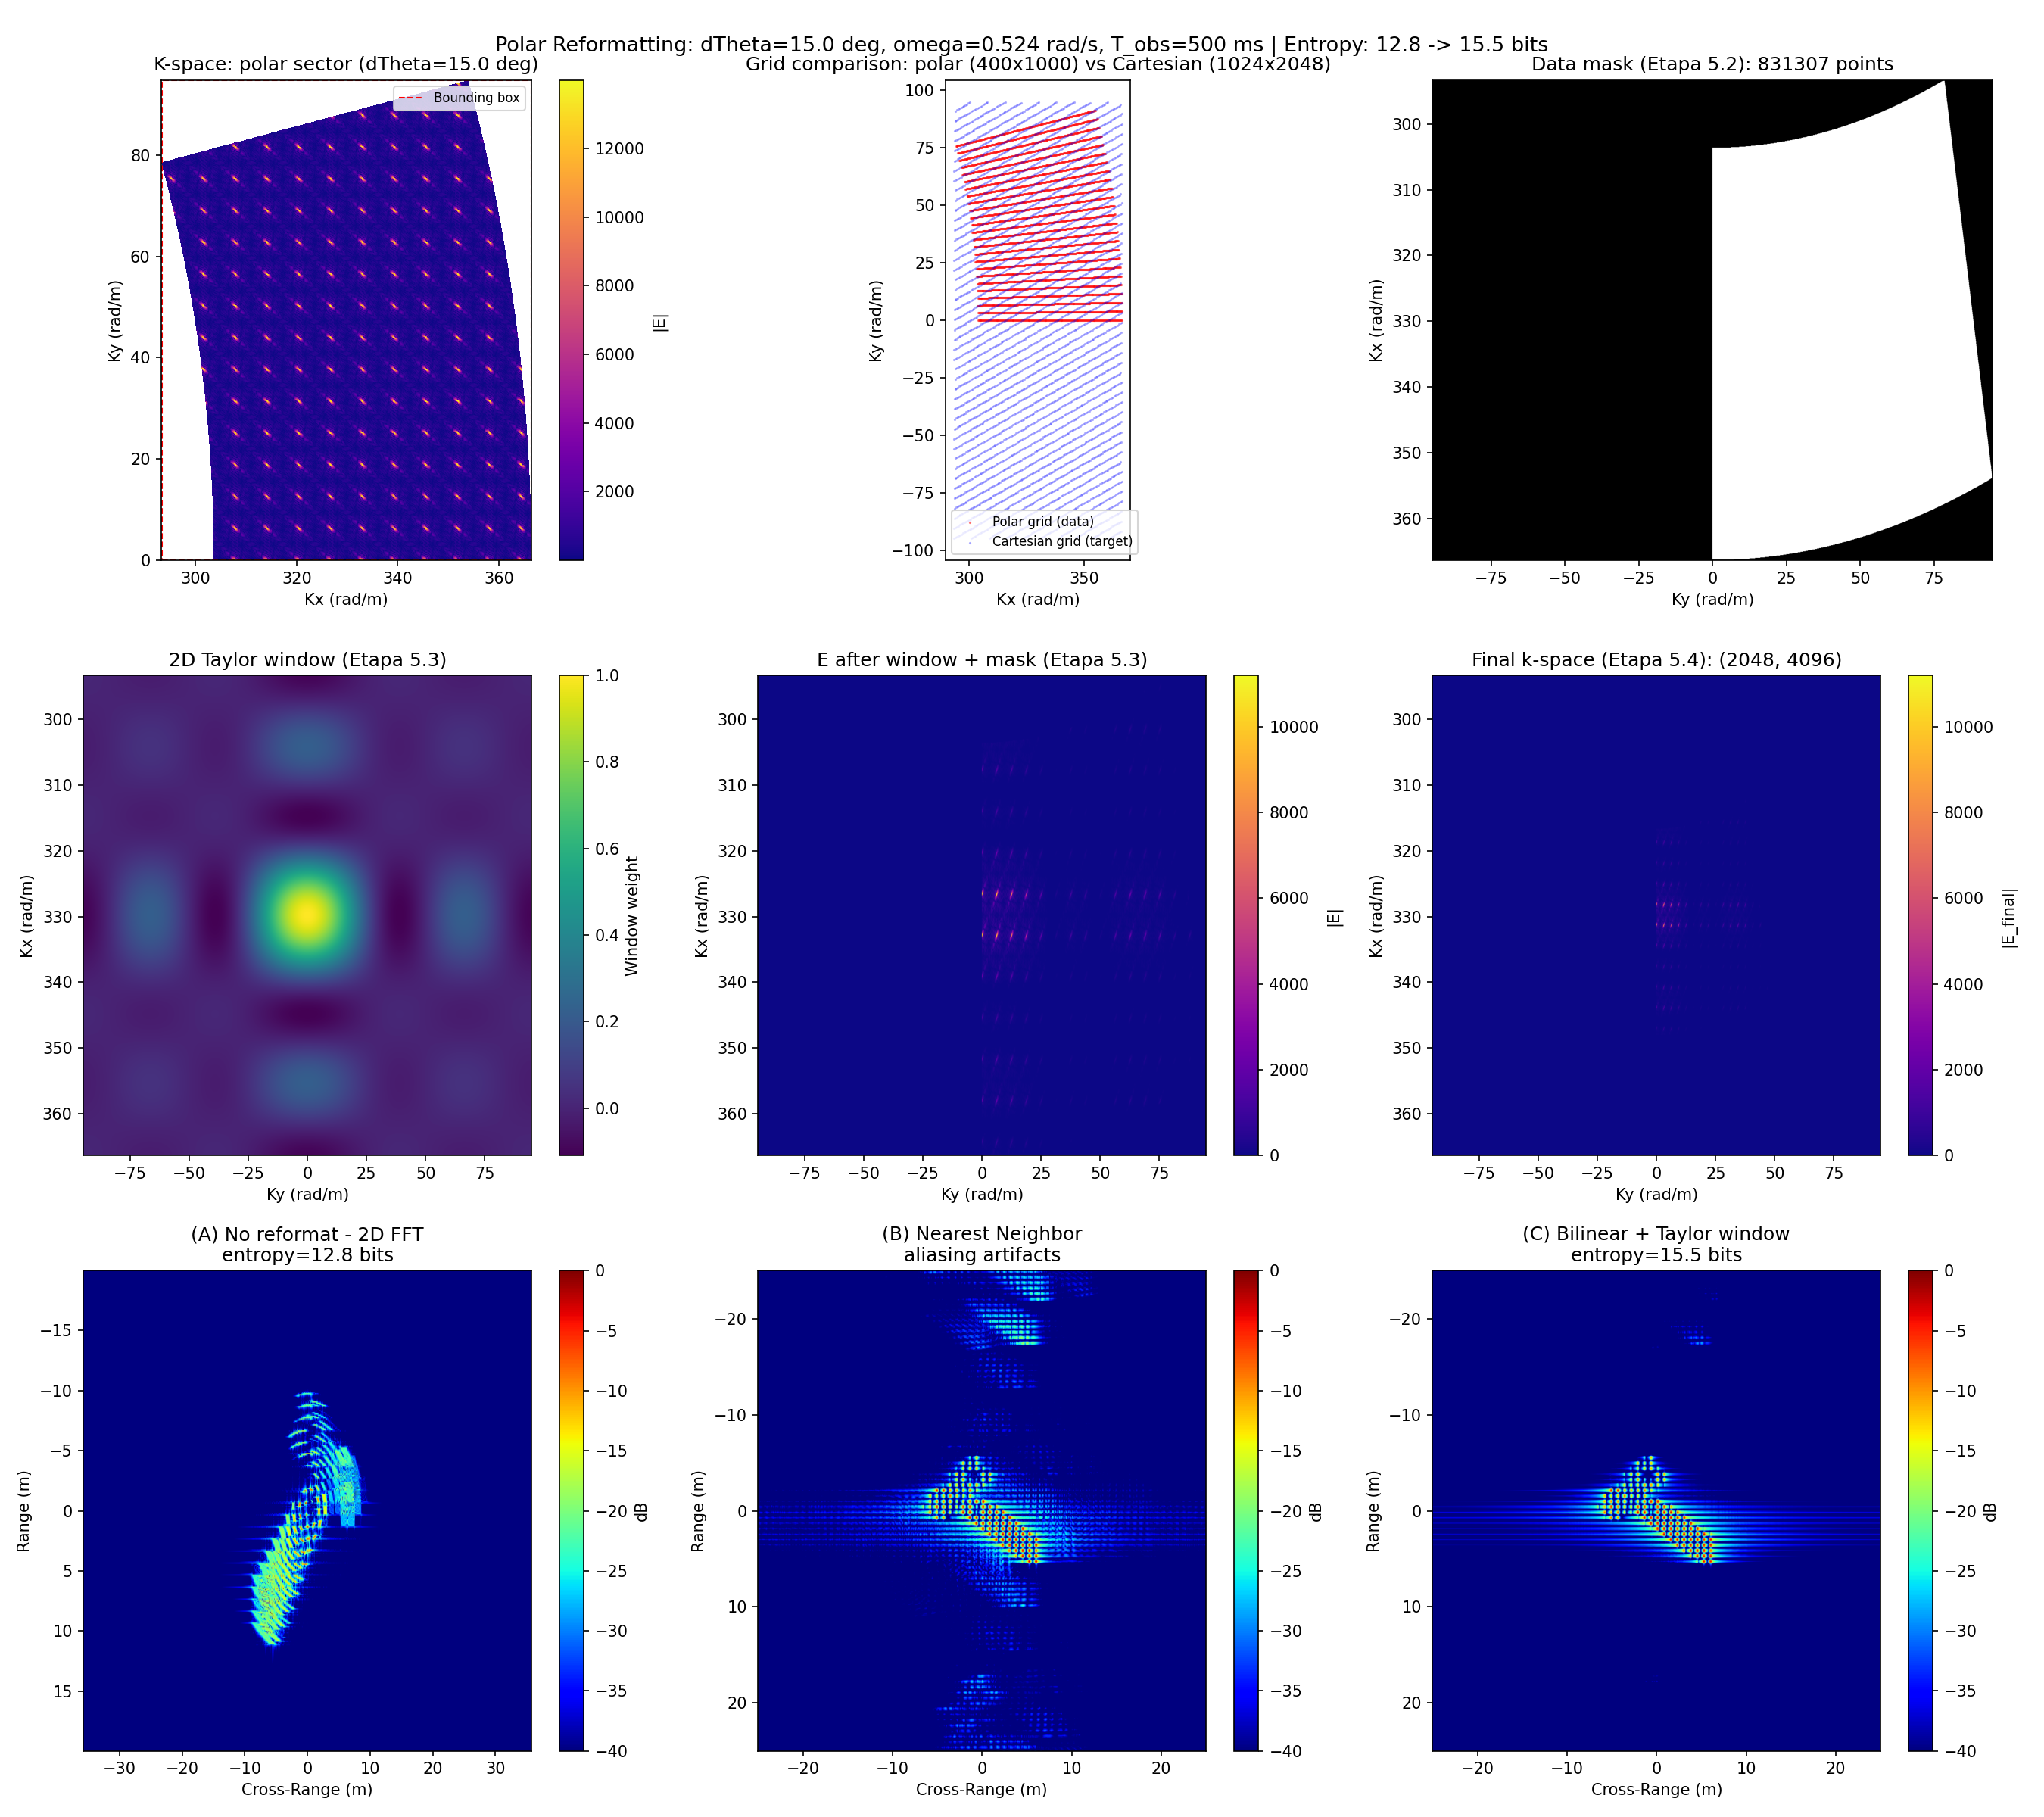

The script that saved this image:
"""Демо: Большой угол поворота цели (15°) — индуцирование артефактов.

Сценарий: V=0, omega=0.524 рад/с, N=1000, PRI=0.5 мс.
Суммарный угол поворота: Delta_theta = omega * N * PRI = 15°.

Демонстрирует:
  1. K-space: кольцевой сектор вместо прямоугольника
  2. Проектирование декартовой сетки (Этап 3)
  3. РЛИ: размытие в дуги из-за кривизны данных в k-space

Запуск:
    python -m examples.demo_large_angle
"""
import sys
import os

sys.path.insert(0, os.path.join(os.path.dirname(__file__), ".."))

import math
import numpy as np
import matplotlib.pyplot as plt

from models.radar import Radar
from models.target import Target
from simulation.raw_generator import generate_raw_matrix
from processing.range_compress import range_compress
from processing.azimuth_compress import azimuth_compress, compute_amplitude
from processing.polar_reformat import (
    build_kspace_grid, plot_kspace,
    design_cartesian_grid, plot_grid_comparison,
    interpolate_polar_to_cartesian, plot_kspace_cartesian,
    process_blind_zones, form_image_2d, compute_amplitude_db,
    compute_image_entropy,
)

SPEED_OF_LIGHT = 3e8


def run(
    f_c=8e9,
    spectr_w=1.5e9,
    ang=5.0,
    R0=500_000.0,
    omega=0.524,
    pri=0.0005,
    num_pulses=1000,
    satellite="ICEsat2",
    Xmax=40.0,
    Ymax=30.0,
    nifft_size=2048,
    verbose=True,
):
    T_obs = num_pulses * pri
    delta_theta_rad = omega * T_obs
    delta_theta_deg = math.degrees(delta_theta_rad)

    if verbose:
        print("=" * 60)
        print("  ДЕМОНСТРАЦИЯ БОЛЬШОГО УГЛА ПОВОРОТА ЦЕЛИ")
        print("=" * 60)
        print(f"  Частота несущей:        {f_c / 1e9:.1f} ГГц")
        print(f"  Ширина спектра:         {spectr_w / 1e9:.1f} ГГц")
        print(f"  Угол места (beam_width): {ang:.1f}°")
        print(f"  omega:                  {omega:.4f} рад/с")
        print(f"  PRI:                    {pri * 1e3:.2f} мс")
        print(f"  Число импульсов:        {num_pulses}")
        print(f"  Время наблюдения:       {T_obs * 1e3:.1f} мс")
        print(f"  Суммарный угол:         {delta_theta_deg:.2f}° ({delta_theta_rad:.4f} рад)")
        print(f"  V (поступательное):     0.0 м/с (Turntable)")
        print(f"  MOCOMP:                 отключен")
        print("=" * 60)

    radar = Radar(
        c=SPEED_OF_LIGHT,
        f_c=f_c,
        Xmax=Xmax,
        Ymax=Ymax,
        spectr_w=spectr_w,
        ph_c=0.0,
        ang=ang,
        nifft_size=nifft_size,
    )

    filename = f"matrices/matrices_{satellite}_high.pkl"
    target = Target(
        filename,
        pri=pri,
        num_pulses=num_pulses,
        R0=R0,
        V=0.0,
        alpha=0.0,
        omega=omega,
    )

    E, f_r = generate_raw_matrix(radar, target)
    if verbose:
        print(f"\nRaw data matrix E: {E.shape} (M freq x N pulses)")
        print(f"Frequency vector f_r: [{f_r[0] / 1e9:.3f}, {f_r[-1] / 1e9:.3f}] GHz")

    # ── K-space assembly (Etapa 2: polar_reformat module) ─────────────────
    kspace = build_kspace_grid(f_r, omega, pri, E.shape[1])
    Kx, Ky = kspace["Kx"], kspace["Ky"]
    k_min, k_max = kspace["k_min"], kspace["k_max"]
    theta_max = kspace["bounds"]["theta_max"]

    if verbose:
        print(f"\nK-space (Etapa 2):")
        print(f"  k_min = {k_min:.1f} rad/m,  k_max = {k_max:.1f} rad/m")
        print(f"  theta_max = {theta_max:.4f} rad = {delta_theta_deg:.2f} deg")
        print(f"  Kx: [{Kx.min():.1f}, {Kx.max():.1f}] rad/m")
        print(f"  Ky: [{Ky.min():.1f}, {Ky.max():.1f}] rad/m")

    # ── Etapa 3: Cartesian grid design ────────────────────────────────────
    # Xmax_scene/Ymax_scene: размер сцены для антиалиасинга
    Xmax_scene = 50.0  # м (по дальности)
    Ymax_scene = 50.0  # м (по азимуту)
    grid = design_cartesian_grid(kspace["k"], kspace["theta"], Xmax_scene, Ymax_scene)

    if verbose:
        print(f"\nCartesian grid (Etapa 3):")
        print(f"  Scene size: {Xmax_scene} x {Ymax_scene} m")
        print(f"  dkx = {grid['dkx']:.4f} rad/m,  dky = {grid['dky']:.4f} rad/m")
        print(f"  Grid size: {grid['M_new']} x {grid['N_new']} points")
        print(f"  Kx range: [{grid['bounds']['kx_min']:.1f}, {grid['bounds']['kx_max']:.1f}] rad/m")
        print(f"  Ky range: [{grid['bounds']['ky_min']:.1f}, {grid['bounds']['ky_max']:.1f}] rad/m")

    # ── Etapa 4: Interpolation (polar -> Cartesian) ───────────────────────
    E_cart_bilinear = interpolate_polar_to_cartesian(
        E, kspace["k"], kspace["theta"], grid, method="linear"
    )
    E_cart_nearest = interpolate_polar_to_cartesian(
        E, kspace["k"], kspace["theta"], grid, method="nearest"
    )

    if verbose:
        print(f"\nInterpolation (Etapa 4):")
        print(f"  E_cart (bilinear): {E_cart_bilinear.shape}, "
              f"nonzeros: {np.count_nonzero(np.abs(E_cart_bilinear))}")
        print(f"  E_cart (nearest):  {E_cart_nearest.shape}, "
              f"nonzeros: {np.count_nonzero(np.abs(E_cart_nearest))}")
        print(f"  Zero-filled corners: "
              f"{np.count_nonzero(np.abs(E_cart_bilinear) == 0)} / {E_cart_bilinear.size}")

    # ── Etapa 5: Blind zones + Windowing + Zero Padding ────────────────────
    result = process_blind_zones(
        E_cart_bilinear, grid["kx_axis"], grid["ky_axis"],
        window_type="taylor", apply_zero_pad=True, pad_factor=2,
        nbar=4, sll=-35.0,
    )
    E_final = result["E_final"]
    mask = result["mask"]
    W_2D = result["W_2D"]
    pad_info = result["pad_info"]

    if verbose:
        print(f"\nBlind zones + Windowing (Etapa 5):")
        print(f"  Mask: {mask.shape}, data points: {int(mask.sum())}")
        print(f"  Window: {W_2D.shape}, range: [{W_2D.min():.4f}, {W_2D.max():.4f}]")
        print(f"  E_final (after window+mask): {result['E_windowed'].shape}")
        if pad_info:
            print(f"  After zero padding: {E_final.shape} "
                  f"(from {pad_info['M']}x{pad_info['N']})")

    # ── Standard pipeline (no MOCOMP) — for comparison ────────────────────
    M, N = E.shape
    P, P_abs, range_axis, dr = range_compress(E, f_r, R0=R0)
    I, azimuth_axis, doppler_axis = azimuth_compress(
        P.astype(np.complex128), omega, f_c, pri=pri
    )
    amplitude = compute_amplitude(I, mode="linear")
    amp_db = compute_amplitude(I, mode="db")

    # ── Etapa 6: 2D IFFT + axis scaling ───────────────────────────────────
    I_reformat, x_axis, y_axis, x_span, y_span = form_image_2d(
        E_final, grid["dkx"], grid["dky"]
    )
    amp_reformat = compute_amplitude_db(I_reformat)
    entropy_naive = compute_image_entropy(I)
    entropy_reformat = compute_image_entropy(I_reformat)

    # Nearest neighbor: same pipeline but nearest interpolation
    result_nearest = process_blind_zones(
        E_cart_nearest, grid["kx_axis"], grid["ky_axis"],
        window_type="taylor", apply_zero_pad=True, pad_factor=2, nbar=4, sll=-35.0,
    )
    I_nearest, _, _, _, _ = form_image_2d(
        result_nearest["E_final"], grid["dkx"], grid["dky"]
    )
    amp_nearest = compute_amplitude_db(I_nearest)

    if verbose:
        print(f"\nISAR (standard): {I.shape}, peak={amplitude.max():.1f}")
        print(f"ISAR (reformat): {I_reformat.shape}, span: {x_span:.1f} x {y_span:.1f} m")
        print(f"Entropy (naive):    {entropy_naive:.2f} bits")
        print(f"Entropy (reformat): {entropy_reformat:.2f} bits")

    # ── Plotting ──────────────────────────────────────────────────────────
    fig, axes = plt.subplots(3, 3, figsize=(18, 16))

    # Row 1: K-space analysis
    # 1. K-space original (polar)
    ax1 = axes[0, 0]
    plot_kspace(Kx, Ky, E, ax=ax1,
                title=f"K-space: polar sector (dTheta={delta_theta_deg:.1f} deg)")

    # 2. Grid comparison (Etapa 3)
    ax2 = axes[0, 1]
    plot_grid_comparison(Kx, Ky, grid, ax=ax2)

    # 3. Data mask (Etapa 5.2)
    ax3 = axes[0, 2]
    kx_axis = grid["kx_axis"]
    ky_axis = grid["ky_axis"]
    extent_mask = [ky_axis[0], ky_axis[-1], kx_axis[-1], kx_axis[0]]
    ax3.imshow(mask, aspect="auto", cmap="gray", extent=extent_mask)
    ax3.set_xlabel("Ky (rad/m)")
    ax3.set_ylabel("Kx (rad/m)")
    ax3.set_title(f"Data mask (Etapa 5.2): {int(mask.sum())} points")

    # Row 2: Processing pipeline
    # 4. Taylor window 2D (Etapa 5.3)
    ax4 = axes[1, 0]
    im4 = ax4.imshow(W_2D, aspect="auto", cmap="viridis", extent=extent_mask)
    ax4.set_xlabel("Ky (rad/m)")
    ax4.set_ylabel("Kx (rad/m)")
    ax4.set_title("2D Taylor window (Etapa 5.3)")
    plt.colorbar(im4, ax=ax4, label="Window weight")

    # 5. E after windowing + mask
    ax5 = axes[1, 1]
    E_before_pad = result["E_windowed"] * mask
    amp5 = np.abs(E_before_pad)
    im5 = ax5.imshow(amp5, aspect="auto", cmap="plasma", extent=extent_mask)
    ax5.set_xlabel("Ky (rad/m)")
    ax5.set_ylabel("Kx (rad/m)")
    ax5.set_title("E after window + mask (Etapa 5.3)")
    plt.colorbar(im5, ax=ax5, label="|E|")

    # 6. Final k-space after zero padding (Etapa 5.4)
    ax6 = axes[1, 2]
    if pad_info:
        kx_padded = np.linspace(grid["bounds"]["kx_min"], grid["bounds"]["kx_max"], E_final.shape[0])
        ky_padded = np.linspace(grid["bounds"]["ky_min"], grid["bounds"]["ky_max"], E_final.shape[1])
        extent_padded = [ky_padded[0], ky_padded[-1], kx_padded[-1], kx_padded[0]]
    else:
        extent_padded = extent_mask
    amp6 = np.abs(E_final)
    im6 = ax6.imshow(amp6, aspect="auto", cmap="plasma", extent=extent_padded)
    ax6.set_xlabel("Ky (rad/m)")
    ax6.set_ylabel("Kx (rad/m)")
    ax6.set_title(f"Final k-space (Etapa 5.4): {E_final.shape}")
    plt.colorbar(im6, ax=ax6, label="|E_final|")

    # Row 3: Three-way comparison (Plan.md Step 7.2)
    # 7. (A) No reformat - arc smearing
    ax7 = axes[2, 0]
    extent_isar = [azimuth_axis[0], azimuth_axis[-1], range_axis[-1], range_axis[0]]
    im7 = ax7.imshow(amp_db, aspect="auto", cmap="jet", extent=extent_isar, vmin=-40, vmax=0)
    ax7.set_xlabel("Cross-Range (m)")
    ax7.set_ylabel("Range (m)")
    ax7.set_title(f"(A) No reformat - 2D FFT\nentropy={entropy_naive:.1f} bits")
    plt.colorbar(im7, ax=ax7, label="dB")

    # 8. (B) Nearest Neighbor - aliasing artifacts
    ax8 = axes[2, 1]
    extent_reformat = [y_axis[0], y_axis[-1], x_axis[-1], x_axis[0]]
    im8 = ax8.imshow(amp_nearest, aspect="auto", cmap="jet", extent=extent_reformat, vmin=-40, vmax=0)
    ax8.set_xlabel("Cross-Range (m)")
    ax8.set_ylabel("Range (m)")
    ax8.set_title("(B) Nearest Neighbor\naliasing artifacts")
    plt.colorbar(im8, ax=ax8, label="dB")

    # 9. (C) Bilinear + Taylor - focused
    ax9 = axes[2, 2]
    im9 = ax9.imshow(amp_reformat, aspect="auto", cmap="jet", extent=extent_reformat, vmin=-40, vmax=0)
    ax9.set_xlabel("Cross-Range (m)")
    ax9.set_ylabel("Range (m)")
    ax9.set_title(f"(C) Bilinear + Taylor window\nentropy={entropy_reformat:.1f} bits")
    plt.colorbar(im9, ax=ax9, label="dB")

    fig.suptitle(
        f"Polar Reformatting: dTheta={delta_theta_deg:.1f} deg, omega={omega:.3f} rad/s, "
        f"T_obs={T_obs * 1e3:.0f} ms | "
        f"Entropy: {entropy_naive:.1f} -> {entropy_reformat:.1f} bits",
        fontsize=13,
    )
    plt.tight_layout()

    out_dir = os.path.dirname(os.path.abspath(__file__))
    fig_path = os.path.join(out_dir, "demo_large_angle.png")
    plt.savefig(fig_path, dpi=150)
    if sys.flags.interactive:
        plt.show()
    else:
        plt.close(fig)
        print(f"\nSaved: {fig_path}")

    return E, f_r, I, amplitude, range_axis, azimuth_axis


if __name__ == "__main__":
    run(verbose=True)
